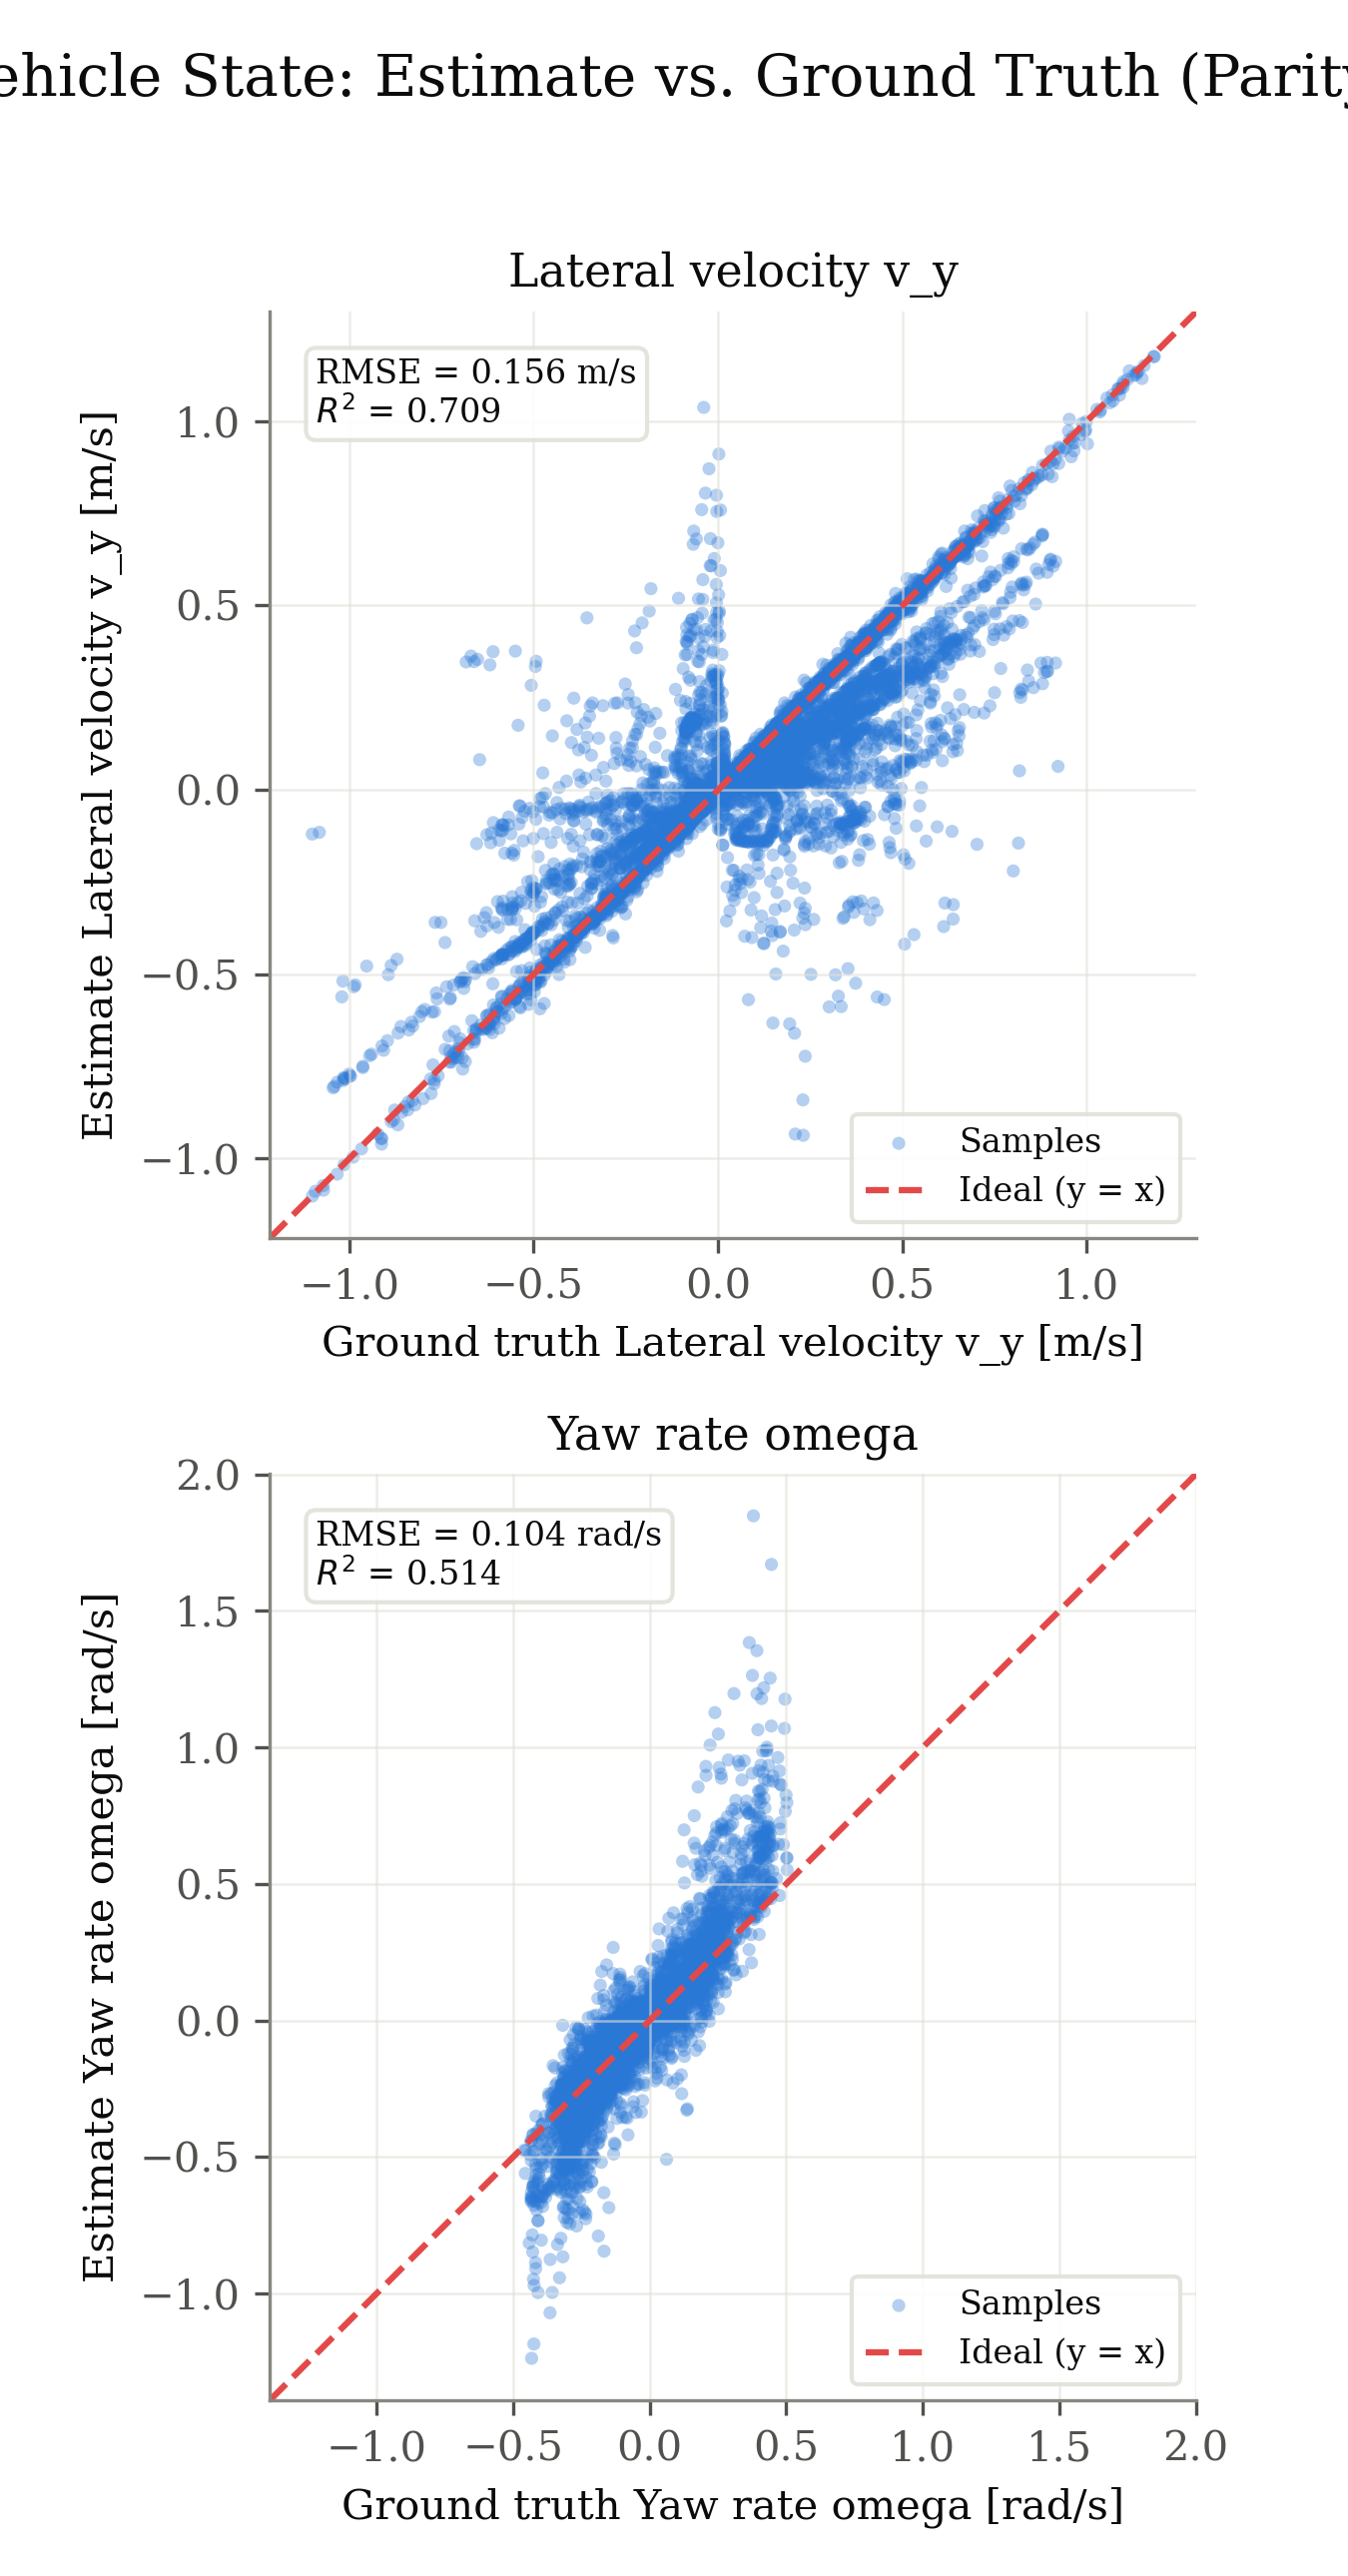

Data behind this chart, as committed beside it:
signal, unit, ground_truth, estimate
v_y, m/s, 0.008414, 0.001759
v_y, m/s, 0.008362, -0.004619
v_y, m/s, 0.008653, 0.001937
v_y, m/s, 0.008381, 0.001814
v_y, m/s, 0.006645, 0.001005
v_y, m/s, 0.006534, 0.001017
v_y, m/s, 0.006082, -0.005556
v_y, m/s, 0.007392, 0.0004695
v_y, m/s, 0.007387, 0.0003661
v_y, m/s, 0.007898, 0.0008206
v_y, m/s, 0.007762, 0.001091
v_y, m/s, 0.008447, 0.001558
v_y, m/s, 0.008798, 0.002292
v_y, m/s, 0.009499, 0.003482
v_y, m/s, 0.009446, 0.004121
v_y, m/s, 0.009435, 0.0003777
v_y, m/s, 0.009687, 0.006457
v_y, m/s, 0.01026, 0.007323
v_y, m/s, 0.01116, 0.007968
v_y, m/s, 0.01145, 0.008328
v_y, m/s, 0.01189, 0.00905
v_y, m/s, 0.01276, 0.006758
v_y, m/s, 0.01314, 0.006996
v_y, m/s, 0.01361, 0.01054
v_y, m/s, 0.01312, 0.01064
v_y, m/s, 0.01321, 0.0105
v_y, m/s, 0.01305, 0.008169
v_y, m/s, 0.0137, 0.0109
v_y, m/s, 0.01411, 0.008636
v_y, m/s, 0.01436, 0.0116
v_y, m/s, 0.01582, 0.009701
v_y, m/s, 0.01685, 0.01292
v_y, m/s, 0.01699, 0.01021
v_y, m/s, 0.01726, 0.01384
v_y, m/s, 0.01769, 0.01426
v_y, m/s, 0.01845, 0.0118
v_y, m/s, 0.01869, 0.01577
v_y, m/s, 0.01844, 0.01294
v_y, m/s, 0.01856, 0.01276
v_y, m/s, 0.01777, 0.007288
v_y, m/s, 0.01788, 0.007465
v_y, m/s, 0.01829, 0.01545
v_y, m/s, 0.01981, 0.0164
v_y, m/s, 0.02112, 0.008082
v_y, m/s, 0.02162, 0.01841
v_y, m/s, 0.02435, 0.02214
v_y, m/s, 0.02393, 0.01411
v_y, m/s, 0.02188, 0.01231
v_y, m/s, 0.02118, 0.009531
v_y, m/s, 0.02023, 0.008988
v_y, m/s, 0.02072, 0.01092
v_y, m/s, 0.02048, 0.01559
v_y, m/s, 0.01719, 0.01242
v_y, m/s, 0.0164, 0.01003
v_y, m/s, 0.01534, 0.008407
v_y, m/s, 0.01595, 0.01276
v_y, m/s, 0.02359, 0.007398
v_y, m/s, 0.0236, 0.0178
v_y, m/s, 0.02474, 0.0223
v_y, m/s, 0.02501, 0.02041
... 17,602 more rows
